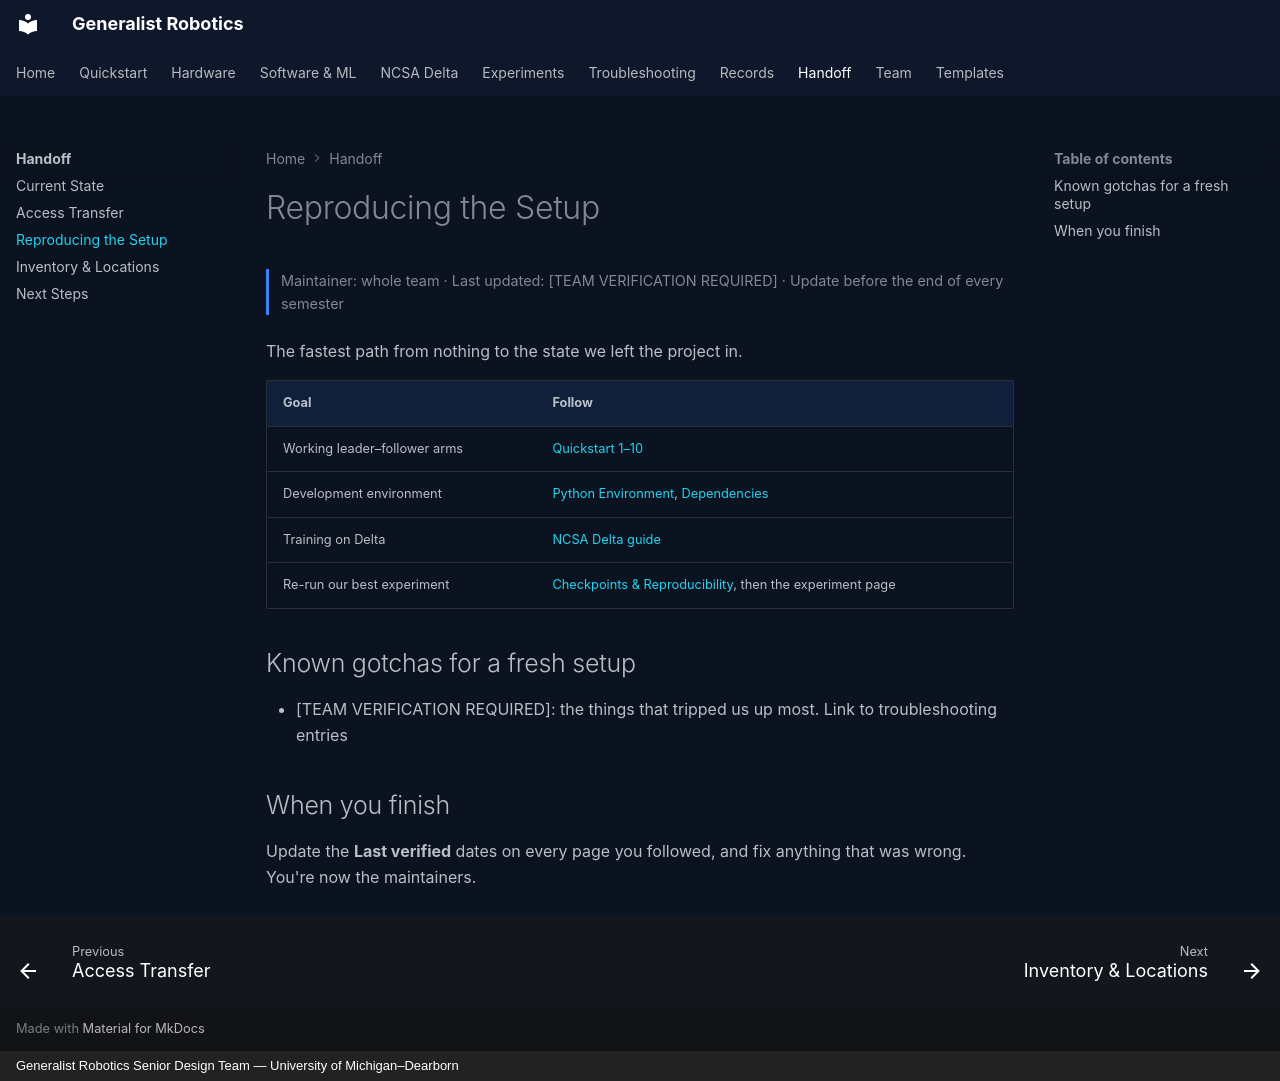

repository: eshkembi18/UMD-Robotics · page: handoff/reproduce/index.html · generator: mkdocs · copyright: Generalist Robotics Senior Design Team — University of Michigan–Dearborn

# Reproducing the Setup

<p class="gr-meta">Maintainer: whole team · Last updated: [TEAM VERIFICATION REQUIRED] · Update before the end of every semester</p>

The fastest path from nothing to the state we left the project in.

| Goal | Follow |
|---|---|
| Working leader–follower arms | [Quickstart 1–10](../quickstart/index.md) |
| Development environment | [Python Environment](../software/python-environment.md), [Dependencies](../software/dependencies.md) |
| Training on Delta | [NCSA Delta guide](../delta/index.md) |
| Re-run our best experiment | [Checkpoints & Reproducibility](../delta/checkpoints-reproduce.md), then the experiment page |

## Known gotchas for a fresh setup

- [TEAM VERIFICATION REQUIRED]: the things that tripped us up most. Link to troubleshooting entries

## When you finish

Update the **Last verified** dates on every page you followed, and fix anything that was wrong. You're now the maintainers.
